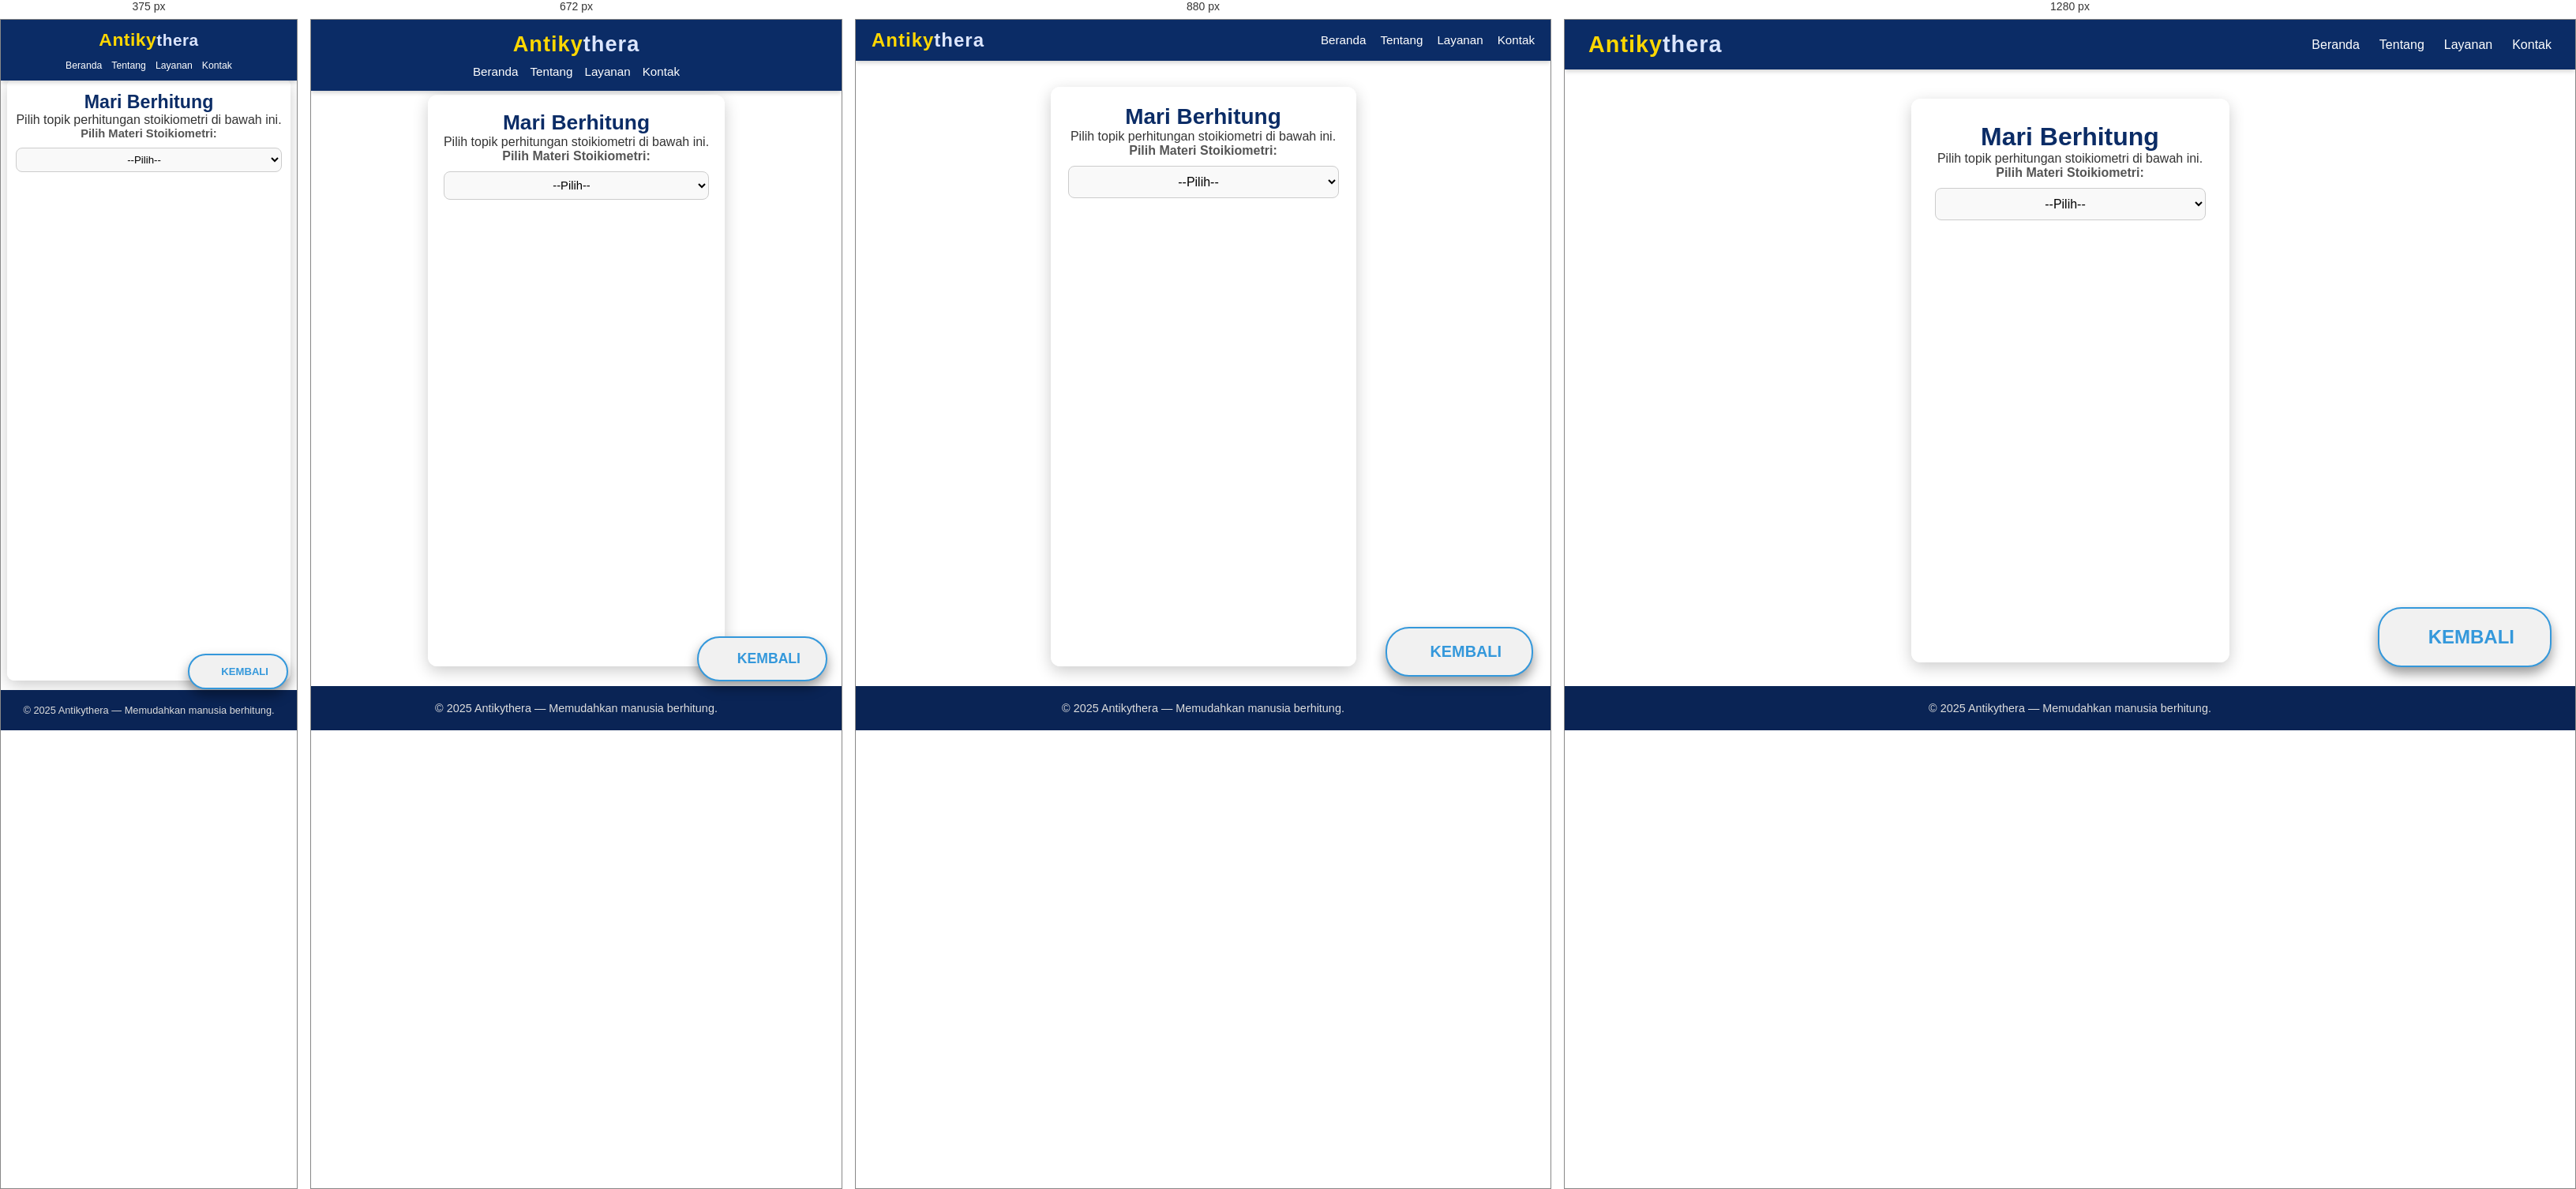
Rendered at 375 px, 672 px, 880 px and 1280 px, left to right.

<!-- file: stoikiometri.html -->
<!DOCTYPE html>
<html lang="id">
<head>
  <meta charset="UTF-8" />
  <meta name="viewport" content="width=device-width, initial-scale=1.0" />
  <title>Antikythera | Kimia | Stoikiometri</title>
  <link rel="stylesheet" href="Antykithera.css" />
  <link rel="stylesheet" href="https://cdnjs.cloudflare.com/ajax/libs/font-awesome/6.5.1/css/all.min.css" />
</head>
<body>

  <nav class="navbar">
    <div class="logo">
      <span class="antiky">Antiky</span><span class="thera">thera</span>
    </div>
    <ul class="nav-links">
        <li><a href="index.html"><i class="fas fa-home"></i> Beranda</a></li>
        <li><a href="tentang.html"><i class="fas fa-info-circle"></i> Tentang</a></li>
        <li><a href="layanan.html"><i class="fas fa-cogs"></i> Layanan</a></li>
        <li><a href="kontak.html"><i class="fas fa-envelope"></i> Kontak</a></li>
    </ul>
  </nav>

  <div class="callc">
    <h1>Mari Berhitung</h1>
    <p>Pilih topik perhitungan stoikiometri di bawah ini.</p>

    <label for="pilih-topik">Pilih Materi Stoikiometri:</label>
    <select id="pilih-topik" onchange="tampilkanKalkulator()">
      <option value="">--Pilih--</option>

      <optgroup label="A. Dasar Perhitungan Zat">
        <option value="massa-molar">Massa Molar</option>
        <option value="jumlah-mol">Jumlah Mol</option>
        <option value="massa-zat">Massa Zat</option>
        <option value="volume-gas">Volume Gas (STP)</option>
        <option value="jumlah-partikel">Jumlah Partikel (Atom/Molekul)</option>
        <option value="mol-dari-partikel">Mol dari Jumlah Partikel</option>
        <option value="mol-dari-volume">Mol dari Volume Gas</option>
      </optgroup>

      <optgroup label="B. Persamaan Reaksi">
        <option value="penyetaraan-reaksi">Penyetaraan Reaksi Kimia</option>
        <option value="hubungan-mol-reaksi">Hubungan Mol dalam Reaksi</option>
        <option value="pereaksi-pembatas">Pereaksi Pembatas</option>
        <option value="pereaksi-berlebih">Pereaksi Berlebih</option>
        <option value="hasil-teoritis">Hasil Teoritis</option>
        <option value="hasil-sebenarnya">Hasil Sebenarnya</option>
        <option value="persentase-hasil">Persentase Hasil Reaksi</option>
      </optgroup>

      <optgroup label="C. Gas dan Stoikiometri">
        <option value="pv-nrt">Hukum Gas Ideal (PV=nRT)</option>
        <option value="volume-gas-reaksi">Perbandingan Volume Gas Reaksi</option>
        <option value="mol-dari-hukum-gas">Perhitungan Mol dari Hukum Gas</option>
        <option value="densitas-gas">Densitas Gas</option>
        <option value="massa-molar-gas">Massa Molar Gas dari PV=nRT</option>
      </optgroup>

      <optgroup label="D. Larutan">
        <option value="mol-dari-volume-dan-molaritas">Mol dari Volume dan Molaritas</option>
        <option value="molaritas-larutan">Molaritas Larutan</option>
        <option value="pengenceran-larutan">Pengenceran Larutan (M₁V₁ = M₂V₂)</option>
        <option value="fraksi-mol">Fraksi Mol</option>
        <option value="massa-jenis-larutan">Massa Jenis Larutan</option>
        <option value="persen-massa">Persen Massa (% w/w)</option>
        <option value="ppm-larutan">Konsentrasi ppm</option>
        <option value="molalitas-larutan">Molalitas</option>
      </optgroup>

      <optgroup label="E. Konsep Tambahan">
        <option value="pereaksi-lengkap">Pereaksi Lengkap</option>
        <option value="stoikiometri-padat-cair-gas">Stoikiometri Padat–Cair–Gas</option>
        <option value="perbandingan-zat">Perbandingan Zat Berdasarkan Reaksi</option>
        <option value="konversi-unit">Konversi Satuan Kimia (mol–g–L–atom)</option>
      </optgroup>
    </select>

    <hr>

    <div id="kalkulator-area">
      
    </div>
  </div>

  <div>
        <a href="kimia.html" class="btn-back" aria-label="Kembali ke halaman Topik Kimia"><i class="fas fa-arrow-left"></i> </a>
      </div>

  <footer class="footer">
     <p>© 2025 Antikythera — Memudahkan manusia berhitung.</p>
  </footer>

  <script src="stoikiometri.js"></script>
</body>
</html>


/* @media block from Antykithera.css */
@media (max-width: 992px) {
  .navbar {
    padding: 12px 20px;
  }

  .logo {
    font-size: 1.5em;
  }

  .nav-links {
    gap: 18px;
  }

  .nav-links li a {
    font-size: 0.95em;
  }

  .callc {
    margin: 85px auto 25px;
    padding: 22px;
    max-width: 650px;
  }

  .callc h1 {
    font-size: 1.75em;
  }

  .callc h2 {
    font-size: 1.35em;
  }

  button {
    padding: 10px 16px;
    font-size: 0.93em;
  }

  #persegi-satuan, #pp-satuan, #lingkaran-satuan, #segitiga-satuan,
  #jg-satuan, #trap-satuan, #bk-satuan, #ll-satuan, #segin-satuan, #koordinat-satuan {
    width: 52px !important;
  }

  .btn-back {
    bottom: 68px;
    right: 22px;
    padding: 18px 38px;
    font-size: 0.92em;
  }

  .btn-back::after {
    font-size: 1.35em;
  }

  .btn-back i {
    font-size: 1.65em;
  }
}

/* @media block from Antykithera.css */
@media (max-width: 768px) {
  .navbar {
    flex-direction: column;
    padding: 15px 20px;
    gap: 10px;
  }

  .nav-links {
    justify-content: center;
    flex-wrap: wrap;
    gap: 15px;
  }

  .logo {
    font-size: 1.7em;
  }

  .callc {
    margin: 95px auto 25px;
    padding: 20px;
    max-width: 480px;
  }

  .callc h1 {
    font-size: 1.65em;
  }

  .callc h2 {
    font-size: 1.3em;
  }

  input[type="number"],
  input[type="text"],
  select,
  textarea {
    padding: 8px;
    font-size: 0.92em;
  }

  button {
    padding: 9px 14px;
    font-size: 0.88em;
  }

  #kalkulator-area div[id$="-hasil"] {
    padding: 16px;
  }

  #kalkulator-area div[id$="-hasil"] li {
    font-size: 0.98em;
  }

  .btn-back {
    bottom: 62px;
    right: 18px;
    padding: 16px 32px;
    font-size: 0.88em;
  }

  .btn-back::after {
    font-size: 1.25em;
  }

  .btn-back i {
    font-size: 1.55em;
  }
}

/* @media block from Antykithera.css */
@media (max-width: 576px) {
  .navbar {
    padding: 12px 15px;
  }

  .logo {
    font-size: 1.5em;
    letter-spacing: 0.5px;
  }

  .logo .antiky {
    font-size: 1.1em;
  }

  .nav-links {
    gap: 12px;
    font-size: 0.9em;
  }

  .nav-links li a {
    font-weight: 500;
  }

  .callc {
    margin: 85px auto 18px;
    padding: 18px 14px;
    max-width: 100%;
    border-radius: 9px;
  }

  .callc h1 {
    font-size: 1.55em;
  }

  .callc h2 {
    font-size: 1.25em;
  }

  label {
    font-size: 0.92em;
  }

  input[type="number"],
  input[type="text"],
  select,
  textarea {
    padding: 7px;
    font-size: 0.88em;
  }

  select {
    padding: 7px;
  }

  #persegi-satuan, #pp-satuan, #lingkaran-satuan, #segitiga-satuan,
  #jg-satuan, #trap-satuan, #bk-satuan, #ll-satuan, #segin-satuan, #koordinat-satuan {
    width: 48px !important;
  }

  button {
    padding: 8px 12px;
    font-size: 0.83em;
  }

  hr {
    margin: 18px 0;
  }

  #kalkulator-area div[id$="-hasil"] {
    padding: 14px;
    border-radius: 6px;
  }

  #kalkulator-area div[id$="-hasil"] li {
    font-size: 0.93em;
    line-height: 1.55;
  }

  footer {
    padding: 18px 15px;
    font-size: 0.8em;
  }

  .btn-back {
    bottom: 58px;
    right: 14px;
    padding: 15px 28px;
    font-size: 0.83em;
    border-radius: 24px;
  }

  .btn-back::after {
    font-size: 1.15em;
  }

  .btn-back i {
    font-size: 1.45em;
  }
}

/* @media block from Antykithera.css */
@media (max-width: 400px) {
  .logo {
    font-size: 1.3em;
  }

  .nav-links li a {
    font-size: 0.85em;
  }

  .callc {
    margin: 75px auto 12px;
    padding: 16px 11px;
  }

  .callc h1 {
    font-size: 1.45em;
  }

  .callc h2 {
    font-size: 1.2em;
  }

  input[type="number"],
  input[type="text"],
  select,
  textarea {
    padding: 6px;
    font-size: 0.83em;
  }

  button {
    padding: 7px 10px;
    font-size: 0.78em;
  }

  #kalkulator-area div[id$="-hasil"] {
    padding: 11px;
  }

  #kalkulator-area div[id$="-hasil"] li {
    font-size: 0.88em;
  }

  .btn-back {
    bottom: 52px;
    right: 11px;
    padding: 13px 23px;
    font-size: 0.78em;
  }

  .btn-back::after {
    font-size: 1.05em;
  }

  .btn-back i {
    font-size: 1.35em;
  }
}